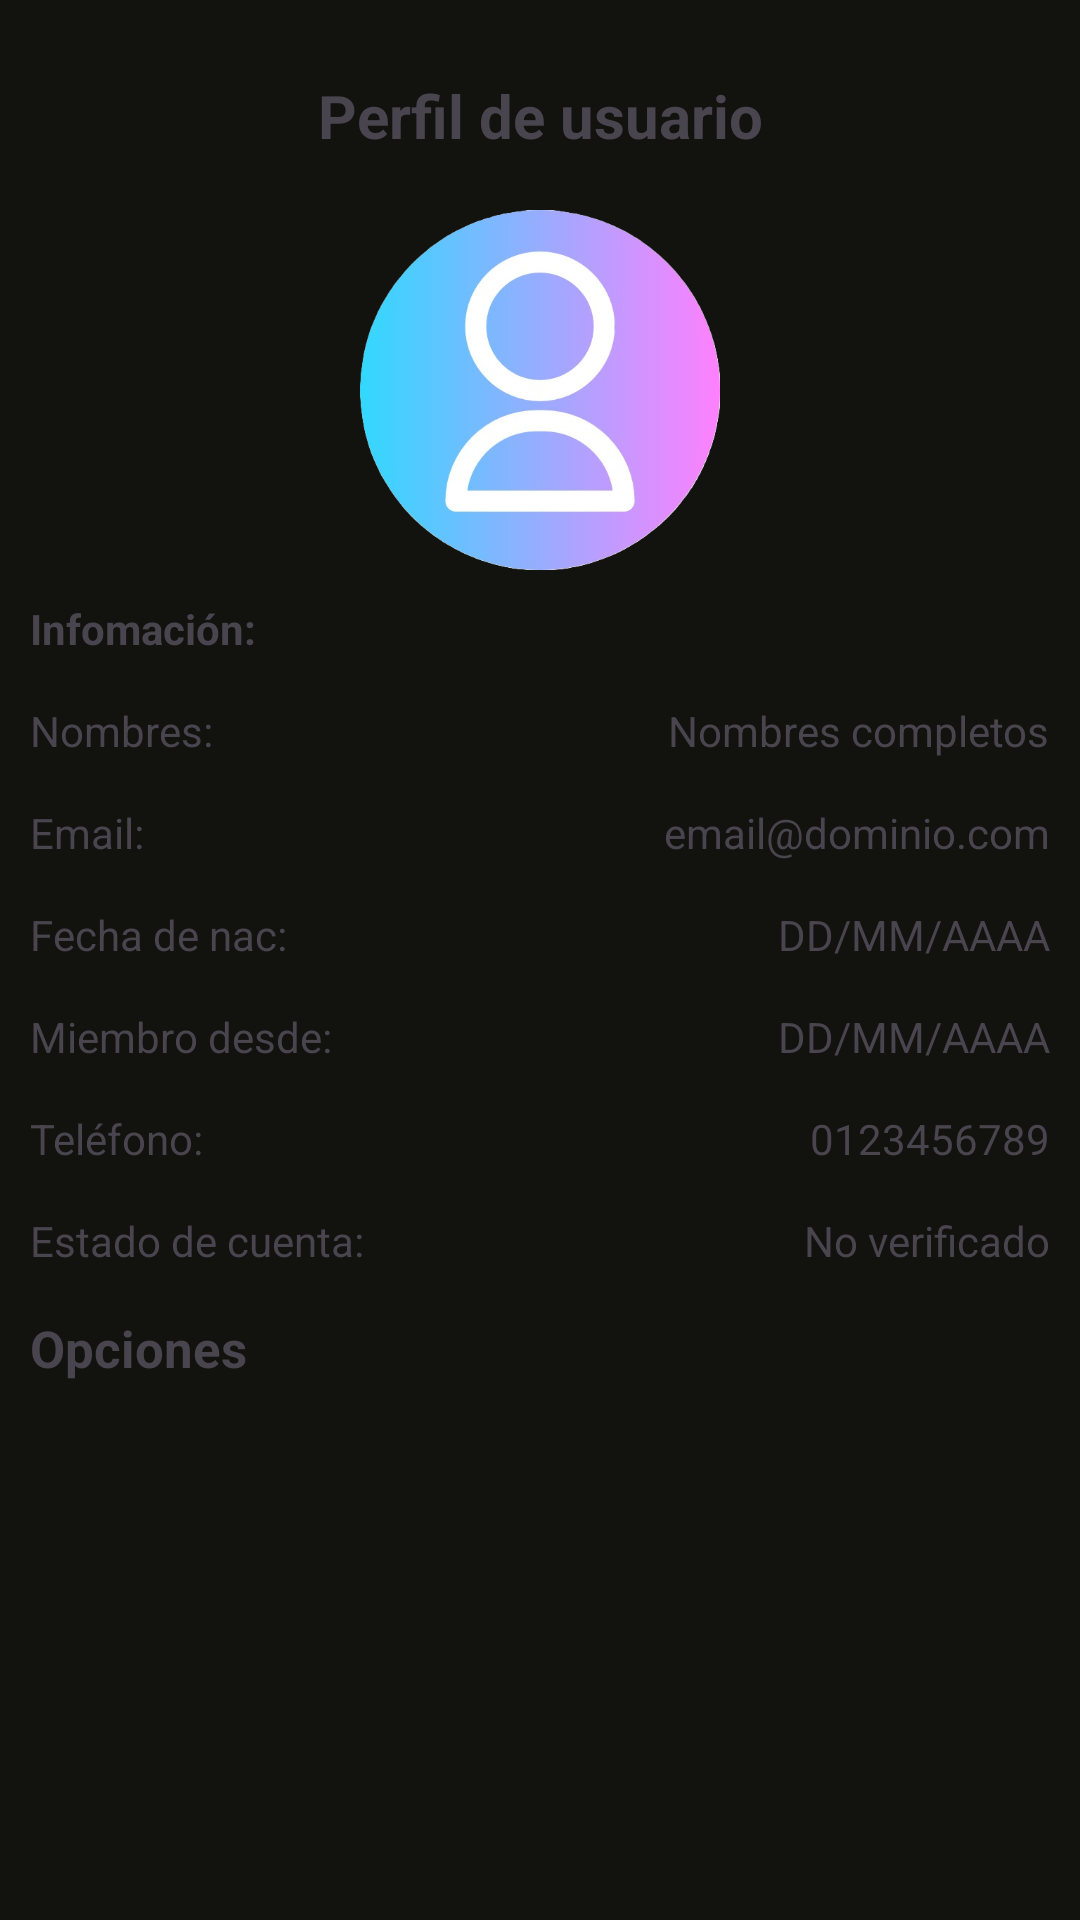

Android layout source for this screen:
<!-- AndroidManifest.xml: application theme Theme.AppGimnasio -->
<!-- res/layout/fragment_cuenta.xml -->
<?xml version="1.0" encoding="utf-8"?>
<ScrollView xmlns:android="http://schemas.android.com/apk/res/android"
    xmlns:tools="http://schemas.android.com/tools"
    android:layout_width="match_parent"
    android:layout_height="match_parent"
    xmlns:app="http://schemas.android.com/apk/res-auto"
    android:padding="10dp"
    tools:context=".Fragmentos.FragmentCuenta">
    
    <RelativeLayout
        android:layout_width="match_parent"
        android:layout_height="wrap_content">

        <TextView
            android:id="@+id/Txt_perfil"
            android:text="@string/Txt_perfil"
            android:gravity="center"
            android:textStyle="bold"
            android:textSize="20sp"
            android:layout_marginTop="15dp"
            android:layout_width="match_parent"
            android:layout_height="wrap_content"/>

        <ImageView
            android:id="@+id/Tv_perfil"
            android:layout_below="@+id/Txt_perfil"
            android:layout_width="120dp"
            android:layout_height="120dp"
            android:src="@drawable/img_perfil"
            android:layout_centerHorizontal="true"
            android:layout_marginTop="18dp"
            android:scaleType="centerCrop"/>

        <TextView
            android:id="@+id/Txt_informacion"
            android:text="@string/Txt_informacion"
            android:layout_below="@+id/Tv_perfil"
            android:textStyle="bold"
            android:layout_marginTop="10dp"
            android:layout_width="wrap_content"
            android:layout_height="wrap_content"/>

        
        <TextView
            android:id="@+id/Txt_nombres"
            android:text="@string/Txt_nombres"
            android:layout_below="@+id/Txt_informacion"
            android:layout_marginTop="15dp"
            android:layout_width="wrap_content"
            android:layout_height="wrap_content"/>
        <TextView
            android:id="@+id/Tv_nombres"
            android:text="@string/Tv_nombres"
            android:layout_below="@+id/Txt_informacion"
            android:layout_marginTop="15dp"
            android:layout_alignParentEnd="true"
            android:layout_width="wrap_content"
            android:layout_height="wrap_content"/>

        
        <TextView
            android:id="@+id/Txt_email"
            android:text="@string/Txt_email"
            android:layout_below="@+id/Txt_nombres"
            android:layout_marginTop="15dp"
            android:layout_width="wrap_content"
            android:layout_height="wrap_content"/>
        <TextView
            android:id="@+id/Tv_email"
            android:text="@string/Tv_email"
            android:layout_below="@+id/Txt_nombres"
            android:layout_marginTop="15dp"
            android:layout_alignParentEnd="true"
            android:layout_width="wrap_content"
            android:layout_height="wrap_content"/>

        
        <TextView
            android:id="@+id/Txt_nacimiento"
            android:text="@string/Txt_nacimiento"
            android:layout_below="@+id/Txt_email"
            android:layout_marginTop="15dp"
            android:layout_width="wrap_content"
            android:layout_height="wrap_content"/>
        <TextView
            android:id="@+id/Tv_nacimiento"
            android:text="@string/Tv_nacimiento"
            android:layout_below="@+id/Txt_email"
            android:layout_marginTop="15dp"
            android:layout_alignParentEnd="true"
            android:layout_width="wrap_content"
            android:layout_height="wrap_content"/>

        
        <TextView
            android:id="@+id/Txt_miembro"
            android:text="@string/Txt_miembro"
            android:layout_below="@+id/Txt_nacimiento"
            android:layout_marginTop="15dp"
            android:layout_width="wrap_content"
            android:layout_height="wrap_content"/>
        <TextView
            android:id="@+id/Tv_miembro"
            android:text="@string/Tv_miembro"
            android:layout_below="@+id/Txt_nacimiento"
            android:layout_marginTop="15dp"
            android:layout_alignParentEnd="true"
            android:layout_width="wrap_content"
            android:layout_height="wrap_content"/>

        
        <TextView
            android:id="@+id/Txt_telefono"
            android:text="@string/Txt_telefono"
            android:layout_below="@+id/Txt_miembro"
            android:layout_marginTop="15dp"
            android:layout_width="wrap_content"
            android:layout_height="wrap_content"/>
        <TextView
            android:id="@+id/Tv_telefono"
            android:text="@string/Tv_telefono"
            android:layout_below="@+id/Txt_miembro"
            android:layout_marginTop="15dp"
            android:layout_alignParentEnd="true"
            android:layout_width="wrap_content"
            android:layout_height="wrap_content"/>

        
        <TextView
            android:id="@+id/Txt_estado_cuenta"
            android:text="@string/Txt_estado_cuenta"
            android:layout_below="@+id/Txt_telefono"
            android:layout_marginTop="15dp"
            android:layout_width="wrap_content"
            android:layout_height="wrap_content"/>
        <TextView
            android:id="@+id/Tv_estado_cuenta"
            android:text="@string/Tv_estado_cuenta"
            android:layout_below="@+id/Txt_telefono"
            android:layout_marginTop="15dp"
            android:layout_alignParentEnd="true"
            android:layout_width="wrap_content"
            android:layout_height="wrap_content"/>

        <TextView
            android:id="@+id/TxtOpciones"
            android:text="@string/TxtOpciones"
            android:layout_below="@+id/Txt_estado_cuenta"
            android:layout_marginTop="15dp"
            android:textStyle="bold"
            android:textSize="17sp"
            android:layout_width="wrap_content"
            android:layout_height="wrap_content"/>

        
        <com.google.android.material.button.MaterialButton
            android:id="@+id/Btn_editar_perfil"
            android:text="@string/Btn_editar_perfil"
            android:layout_centerInParent="true"
            android:layout_below="@+id/TxtOpciones"
            android:layout_marginTop="15dp"
            android:layout_width="200dp"
            android:layout_height="@dimen/m_button_height"
            android:textAllCaps="true"
            app:icon="@drawable/ic_editar"/>

        
        <com.google.android.material.button.MaterialButton
            android:layout_centerInParent="true"
            android:layout_below="@+id/Btn_editar_perfil"
            android:layout_marginTop="15dp"
            android:layout_width="200dp"
            android:layout_height="@dimen/m_button_height"
            android:id="@+id/Btn_cerrar_sesion"
            android:text="@string/Btn_cerrar_sesion"
            android:textAllCaps="true"
            app:icon="@drawable/ic_salir"/>
    </RelativeLayout>

</ScrollView>
<!-- resources referenced by this layout -->
<resources>
  <!-- drawable ic_editar (drawable) -->
  <vector xmlns:android="http://schemas.android.com/apk/res/android" android:height="24dp" android:tint="#FFFFFF" android:viewportHeight="24" android:viewportWidth="24" android:width="24dp">
        
      <path android:fillColor="@android:color/white" android:pathData="M22,24H2v-4h20V24zM13.06,5.19l3.75,3.75L7.75,18H4v-3.75L13.06,5.19zM17.88,7.87l-3.75,-3.75l1.83,-1.83c0.39,-0.39 1.02,-0.39 1.41,0l2.34,2.34c0.39,0.39 0.39,1.02 0,1.41L17.88,7.87z"/>
      
  </vector>
  <!-- drawable ic_salir (drawable) -->
  <vector xmlns:android="http://schemas.android.com/apk/res/android" android:height="24dp" android:tint="#FFFFFF" android:viewportHeight="960" android:viewportWidth="960" android:width="24dp">
        
      <path android:fillColor="@android:color/white" android:pathData="M360,760L360,680L440,680Q425,542 322,451Q219,360 80,360L80,280Q209,280 317,348Q425,416 480,532Q518,451 580,388.5Q642,326 719,280L560,280L560,200L840,200L840,480L760,480L760,348Q667,405 600,489Q533,573 520,680L600,680L600,760L360,760Z"/>
      
  </vector>
  <!-- drawable img_perfil: png bitmap (drawable, 141187 bytes) -->
  <string name="Btn_cerrar_sesion">Cerrar sesión</string>
  <string name="Btn_editar_perfil">Editar perfil</string>
  <string name="Tv_email">email@dominio.com</string>
  <string name="Tv_estado_cuenta">No verificado</string>
  <string name="Tv_miembro">DD/MM/AAAA </string>
  <string name="Tv_nacimiento">DD/MM/AAAA</string>
  <string name="Tv_nombres">Nombres completos</string>
  <string name="Tv_telefono">0123456789</string>
  <string name="TxtOpciones">Opciones</string>
  <string name="Txt_email">Email: </string>"&gt;
  <string name="Txt_estado_cuenta">Estado de cuenta: </string>
  <string name="Txt_informacion">Infomación: </string>
  <string name="Txt_miembro">Miembro desde: </string>
  <string name="Txt_nacimiento">Fecha de nac: </string>
  <string name="Txt_nombres">Nombres: </string>
  <string name="Txt_perfil">Perfil de usuario</string>
  <string name="Txt_telefono">Teléfono: </string>
  <style name="Theme.AppGimnasio" parent="Base.Theme.AppGimnasio" />
  <style name="Base.Theme.AppGimnasio" parent="Theme.Material3.DayNight.NoActionBar">
          <item name="android:windowBackground">@color/app_background</item>
          <item name="android:navigationBarColor">@color/surface</item>
          <item name="android:statusBarColor">@color/app_background</item>
          <item name="android:windowLightStatusBar">false</item>
          <item name="colorPrimary">@color/lime</item>
          <item name="colorOnPrimary">@color/on_lime</item>
          <item name="colorSecondary">@color/lime_dark</item>
          <item name="colorSurface">@color/surface</item>
          <item name="colorOnSurface">@color/text_primary</item>
      </style>
  <color name="app_background">#FF12130F</color>
  <color name="surface">#FF191A13</color>
  <color name="lime">#FFD7FF43</color>
  <color name="on_lime">#FF151609</color>
  <color name="lime_dark">#FFB8DB32</color>
  <color name="text_primary">#FFF1F0DF</color>
</resources>
